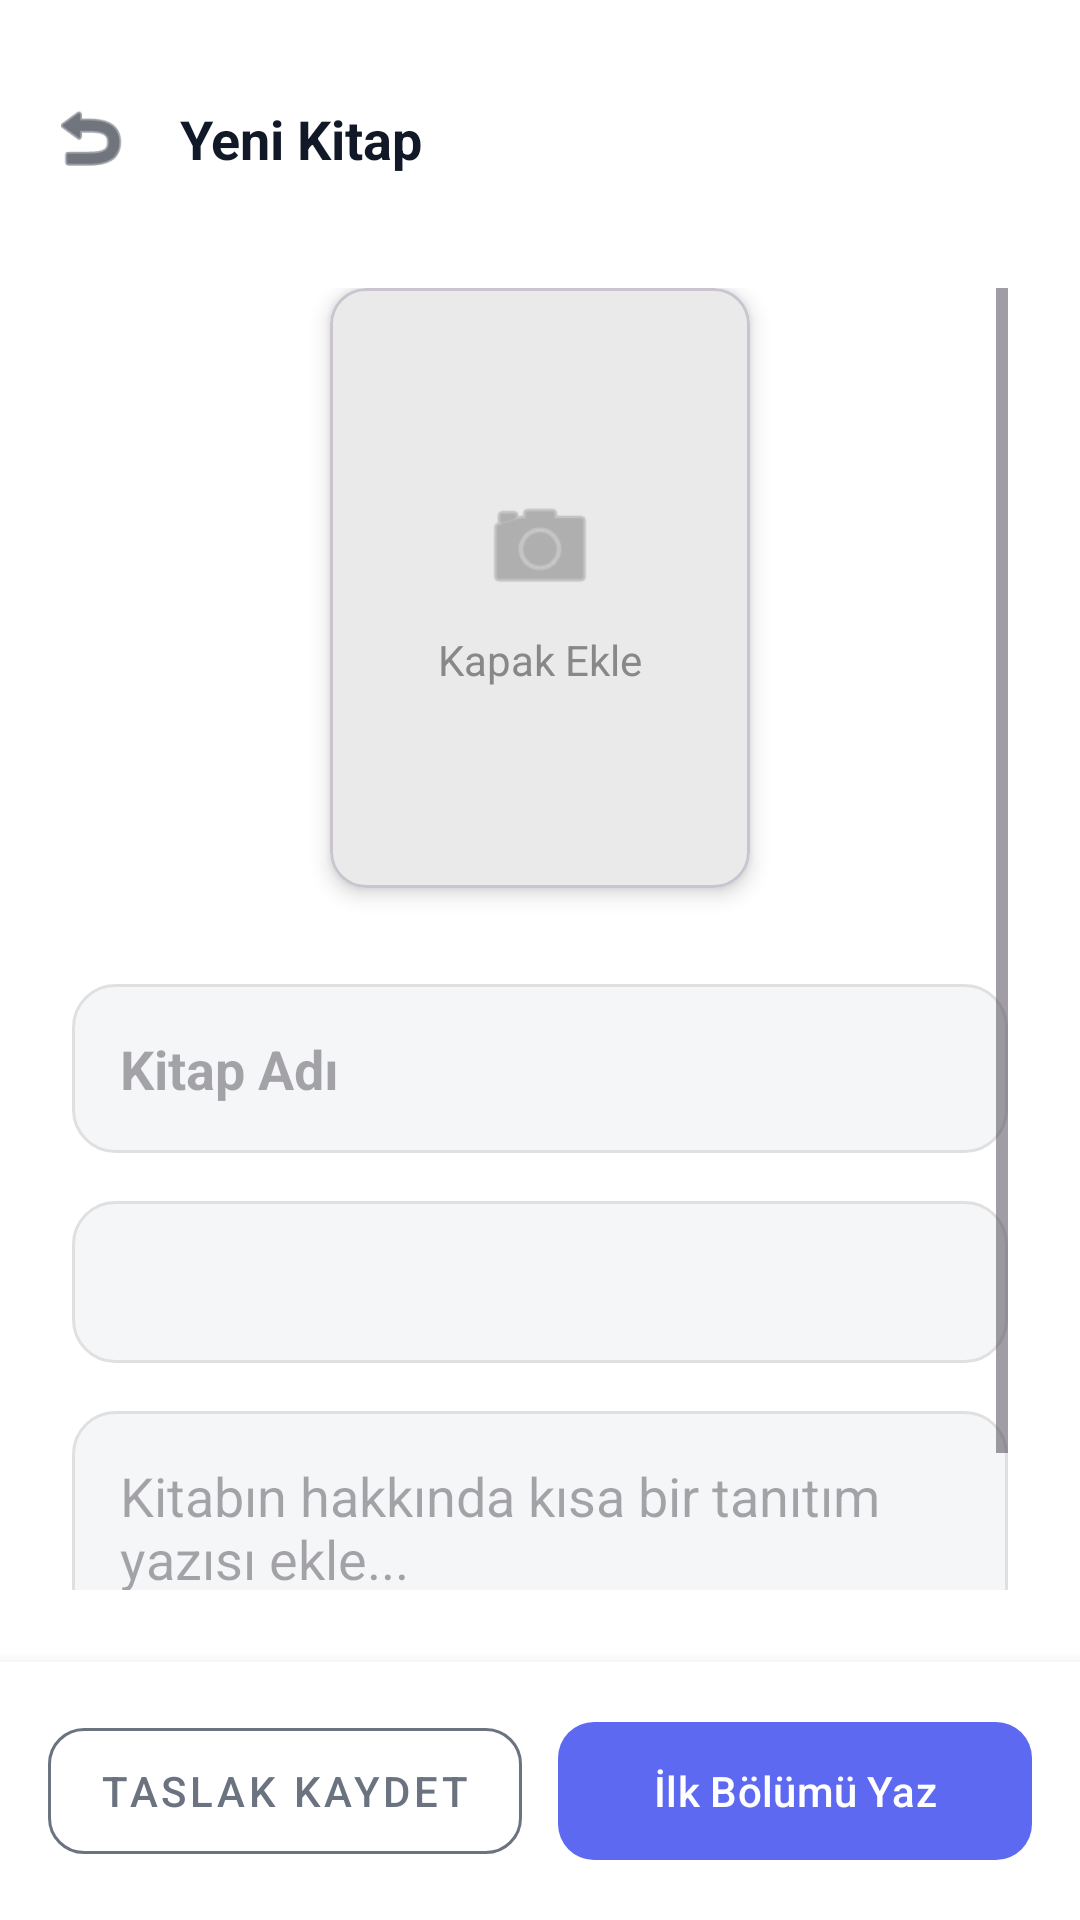

This screen was rendered from an Android layout file. Write that file and the resources it references.
<!-- AndroidManifest.xml: application theme Theme.Papirus -->
<!-- res/layout/activity_create_book.xml -->
<?xml version="1.0" encoding="utf-8"?>
<androidx.constraintlayout.widget.ConstraintLayout
    xmlns:android="http://schemas.android.com/apk/res/android"
    xmlns:app="http://schemas.android.com/apk/res-auto"
    android:id="@+id/main_create_book"
    android:layout_width="match_parent"
    android:layout_height="match_parent"
    android:background="@color/screen_background">

    <androidx.constraintlayout.widget.ConstraintLayout
        android:id="@+id/cl_top_bar"
        android:layout_width="match_parent"
        android:layout_height="wrap_content"
        android:paddingTop="32dp"
        android:paddingHorizontal="16dp"
        android:paddingBottom="12dp"
        app:layout_constraintTop_toTopOf="parent">

        <ImageView
            android:id="@+id/iv_back_create"
            android:layout_width="28dp"
            android:layout_height="28dp"
            android:src="@android:drawable/ic_menu_revert"
            app:tint="@color/text_color_primary"
            android:clickable="true"
            android:focusable="true"
            app:layout_constraintStart_toStartOf="parent"
            app:layout_constraintTop_toTopOf="parent"
            app:layout_constraintBottom_toBottomOf="parent" />

        <TextView
            android:layout_width="wrap_content"
            android:layout_height="wrap_content"
            android:text="Yeni Kitap"
            android:textSize="18sp"
            android:textStyle="bold"
            android:textColor="@color/text_color_primary"
            android:layout_marginStart="16dp"
            app:layout_constraintStart_toEndOf="@id/iv_back_create"
            app:layout_constraintTop_toTopOf="parent"
            app:layout_constraintBottom_toBottomOf="parent"/>
    </androidx.constraintlayout.widget.ConstraintLayout>

    <ScrollView
        android:layout_width="match_parent"
        android:layout_height="0dp"
        android:padding="24dp"
        app:layout_constraintTop_toBottomOf="@id/cl_top_bar"
        app:layout_constraintBottom_toTopOf="@id/ll_bottom_buttons">

        <LinearLayout
            android:layout_width="match_parent"
            android:layout_height="wrap_content"
            android:orientation="vertical"
            android:gravity="center_horizontal">

            <com.google.android.material.card.MaterialCardView
                android:id="@+id/cv_add_cover"
                android:layout_width="140dp"
                android:layout_height="200dp"
                app:cardCornerRadius="12dp"
                app:cardElevation="4dp"
                app:cardBackgroundColor="#EAEAEA"
                android:clickable="true"
                android:focusable="true">
                <LinearLayout
                    android:layout_width="match_parent"
                    android:layout_height="match_parent"
                    android:orientation="vertical"
                    android:gravity="center">
                    <ImageView
                        android:layout_width="40dp"
                        android:layout_height="40dp"
                        android:src="@android:drawable/ic_menu_camera"
                        app:tint="#888888"/>
                    <TextView
                        android:layout_width="wrap_content"
                        android:layout_height="wrap_content"
                        android:text="Kapak Ekle"
                        android:textColor="#888888"
                        android:layout_marginTop="8dp"/>
                </LinearLayout>
            </com.google.android.material.card.MaterialCardView>

            <EditText
                android:id="@+id/et_book_title"
                android:layout_width="match_parent"
                android:layout_height="wrap_content"
                android:layout_marginTop="32dp"
                android:background="@drawable/edittext_background"
                android:padding="16dp"
                android:hint="Kitap Adı"
                android:textSize="18sp"
                android:textStyle="bold" />

            <Spinner
                android:id="@+id/spinner_book_category"
                android:layout_width="match_parent"
                android:layout_height="54dp"
                android:layout_marginTop="16dp"
                android:background="@drawable/edittext_background"
                android:padding="8dp" />

            <EditText
                android:id="@+id/et_book_blurb"
                android:layout_width="match_parent"
                android:layout_height="wrap_content"
                android:layout_marginTop="16dp"
                android:minLines="5"
                android:gravity="top|start"
                android:background="@drawable/edittext_background"
                android:padding="16dp"
                android:hint="Kitabın hakkında kısa bir tanıtım yazısı ekle..."
                android:inputType="textMultiLine" />
        </LinearLayout>
    </ScrollView>

    <LinearLayout
        android:id="@+id/ll_bottom_buttons"
        android:layout_width="match_parent"
        android:layout_height="wrap_content"
        android:orientation="horizontal"
        android:padding="16dp"
        android:background="@color/screen_background"
        android:elevation="8dp"
        app:layout_constraintBottom_toBottomOf="parent">

        <com.google.android.material.button.MaterialButton
            android:id="@+id/btn_save_draft"
            style="@style/Widget.MaterialComponents.Button.OutlinedButton"
            android:layout_width="0dp"
            android:layout_height="54dp"
            android:layout_weight="1"
            android:text="Taslak Kaydet"
            app:cornerRadius="12dp"
            app:strokeColor="@color/hint_color"
            android:textColor="@color/hint_color" />

        <com.google.android.material.button.MaterialButton
            android:id="@+id/btn_write_first_chapter"
            android:layout_width="0dp"
            android:layout_height="54dp"
            android:layout_weight="1"
            android:layout_marginStart="12dp"
            android:text="İlk Bölümü Yaz"
            app:cornerRadius="12dp"
            app:backgroundTint="@color/primary_color" />
    </LinearLayout>

</androidx.constraintlayout.widget.ConstraintLayout>
<!-- resources referenced by this layout -->
<resources>
  <color name="hint_color">#6B7280</color>
  <color name="primary_color">#5E69F2</color>
  <color name="screen_background">#FFFFFF</color>
  <color name="text_color_primary">#111827</color>
  <!-- drawable edittext_background (drawable) -->
  <?xml version="1.0" encoding="utf-8"?>
  <shape xmlns:android="http://schemas.android.com/apk/res/android">
      
      <solid android:color="@color/field_background_color" />
  
      
      <corners android:radius="14dp" />
  
      
      <stroke android:width="1dp" android:color="#E0E0E0" />
  </shape>
  <style name="Theme.Papirus" parent="Base.Theme.Papirus" />
  <color name="field_background_color">#F5F6F8</color>
  <style name="Base.Theme.Papirus" parent="Theme.Material3.DayNight.NoActionBar">
          <item name="android:windowBackground">@color/screen_background</item>
      </style>
</resources>
